Run: headless pygame with SDL's dummy video driver; simulated clock (each Clock.tick advances the game by its frame time, no real sleeping); random seed 0; keys injected as events and as key.get_pressed() state; no mouse input.
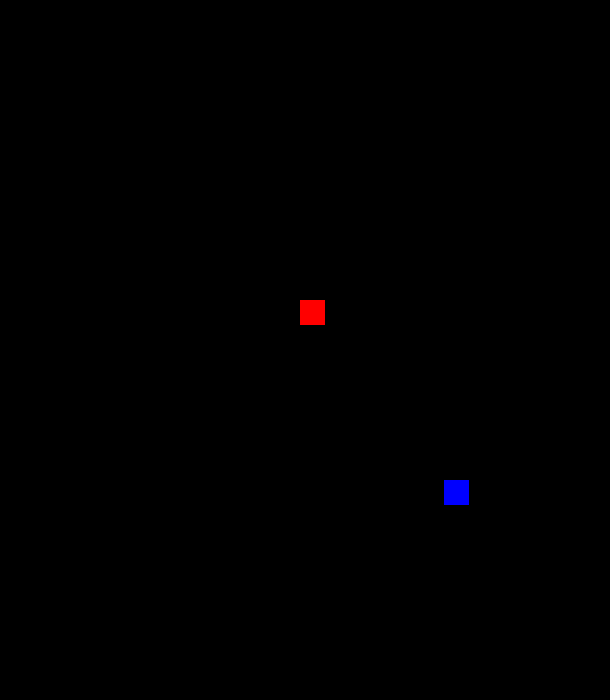
Frame 1 of 4 · flips 1–60 · no input
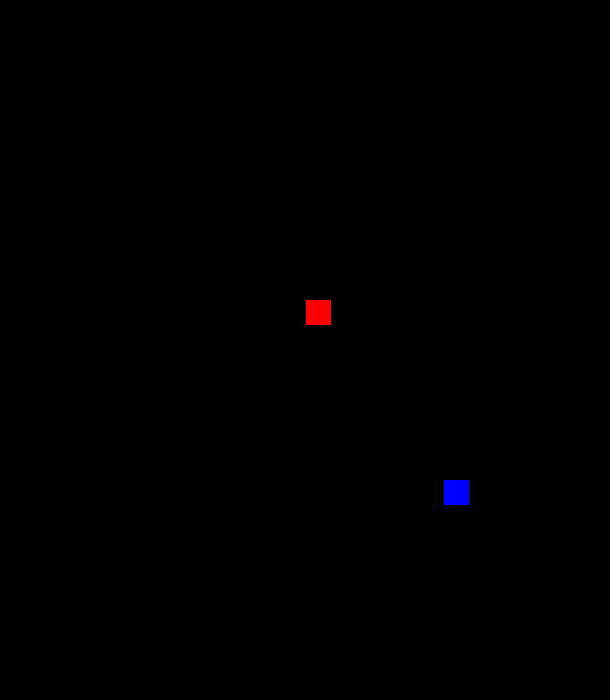
Frame 2 of 4 · flips 61–180 · tapped SPACE, RETURN · held RIGHT (→), D
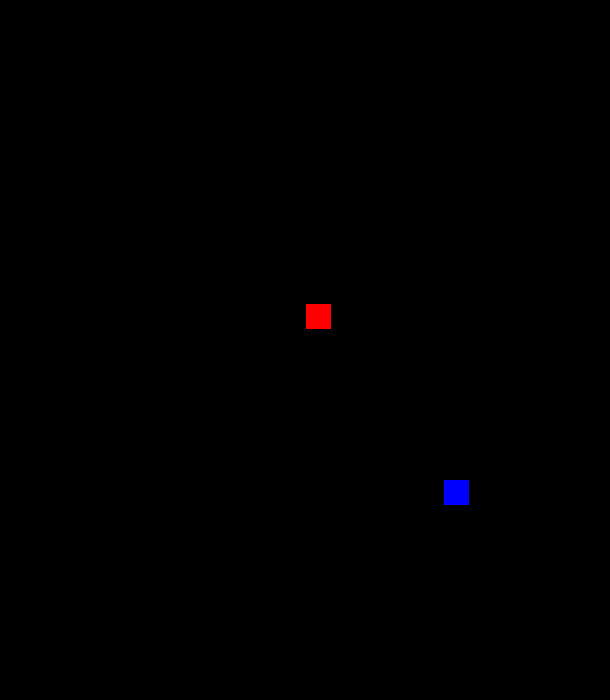
Frame 3 of 4 · flips 181–300 · held DOWN (↓), S
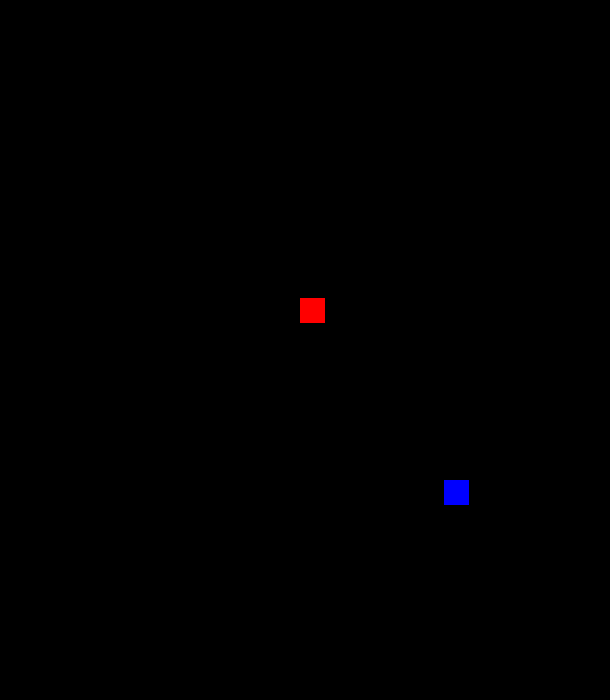
Frame 4 of 4 · flips 301–420 · held LEFT (←), A, UP (↑), W

The pygame program that drew these frames:

import pygame
from random import randint
from sys import exit

pygame.init()
game_active = True #start the game on the Welcome Screen
clock = pygame.time.Clock() #an object to track time, for fps


def display_surface():
    """function to create the main window"""
    disp_surface = pygame.display.set_mode(size = (610, 700)) #creates a main display window
    pygame.display.set_caption("Snake")
    return disp_surface
disp_surface = display_surface() #MUST return this immediately so it can be pushed to pygame.display.update()

class snake(pygame.sprite.Sprite):
    def __init__(self, x_pos = 300, y_pos = 300):
        #Access the super class of Sprite
        super().__init__()
        image1 = pygame.Surface([25,25])
        self.x_pos = x_pos
        self.y_pos = y_pos

        self.image = image1
        self.image.fill((255,0,0))
        self.rect = self.image.get_rect(x = x_pos, y = y_pos)

    def update(self, left, right, up, down):
        """defines the movement of the snake using arrow keys"""
        if left:
            self.rect.left -= 1
        if right:
            self.rect.right += 1
        if up:
            self.rect.top -= 1
        if down:
            self.rect.bottom += 1

snakegroup = pygame.sprite.Group()
original_snake = snake()
snakegroup.add(original_snake)

class food(pygame.sprite.Sprite):
    """class to control food action"""
    def __init__(self):
        super().__init__() #access the Sprite super class methods
        food1 = pygame.Surface([25,25])
        x_pos = randint(50,600)
        y_pos = randint(50,650)
        self.image = food1
        self.image.fill((0,0,255))
        self.rect = self.image.get_rect(x = x_pos,y = y_pos)

foods = pygame.sprite.GroupSingle()
foods.add(food())

multiplier_x_pos = 1
while True:
    """EVENT LOOP CODE"""
    for eachevent in pygame.event.get():
        if eachevent.type == pygame.QUIT:
            pygame.quit()
            exit()

        game_active = True
        if pygame.sprite.spritecollideany(foods.sprite, snakegroup):
            foods.empty()
            foods.add(food())
            foods.draw(disp_surface)

            snakegroup.add(snake(original_snake.rect.x-(25*multiplier_x_pos),original_snake.rect.y))
            multiplier_x_pos += 1
            snakegroup.update(left, right, up, down)
            
        
        keys = pygame.key.get_pressed()
        events = pygame.event.get()
        
        left = keys[pygame.K_LEFT]
        right = keys[pygame.K_RIGHT]
        up = keys[pygame.K_UP]
        down = keys[pygame.K_DOWN]
     
        snakegroup.update(left,right,up,down)

    """PYGAME EVENT CODE"""
    if game_active:
        disp_surface = display_surface()

        snakegroup.draw(disp_surface)
        foods.draw(disp_surface)

    else:
        disp_surface.fill((64,64,64))

    pygame.display.update() #update all the surfaces on each frame
    clock.tick(120)
